Run: headless pygame with SDL's dummy video driver; simulated clock (each Clock.tick advances the game by its frame time, no real sleeping); random seed 0; keys injected as events and as key.get_pressed() state; no mouse input.
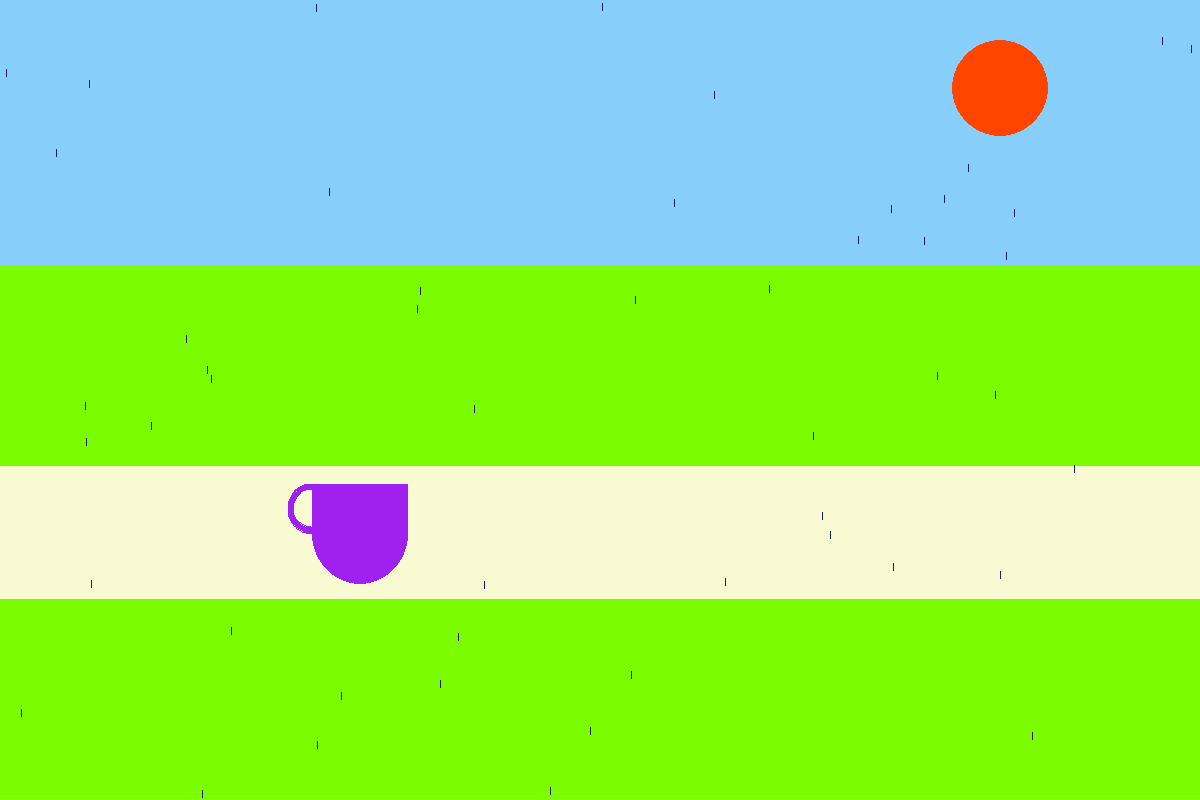
Frame 1 of 4 · flips 1–60 · no input
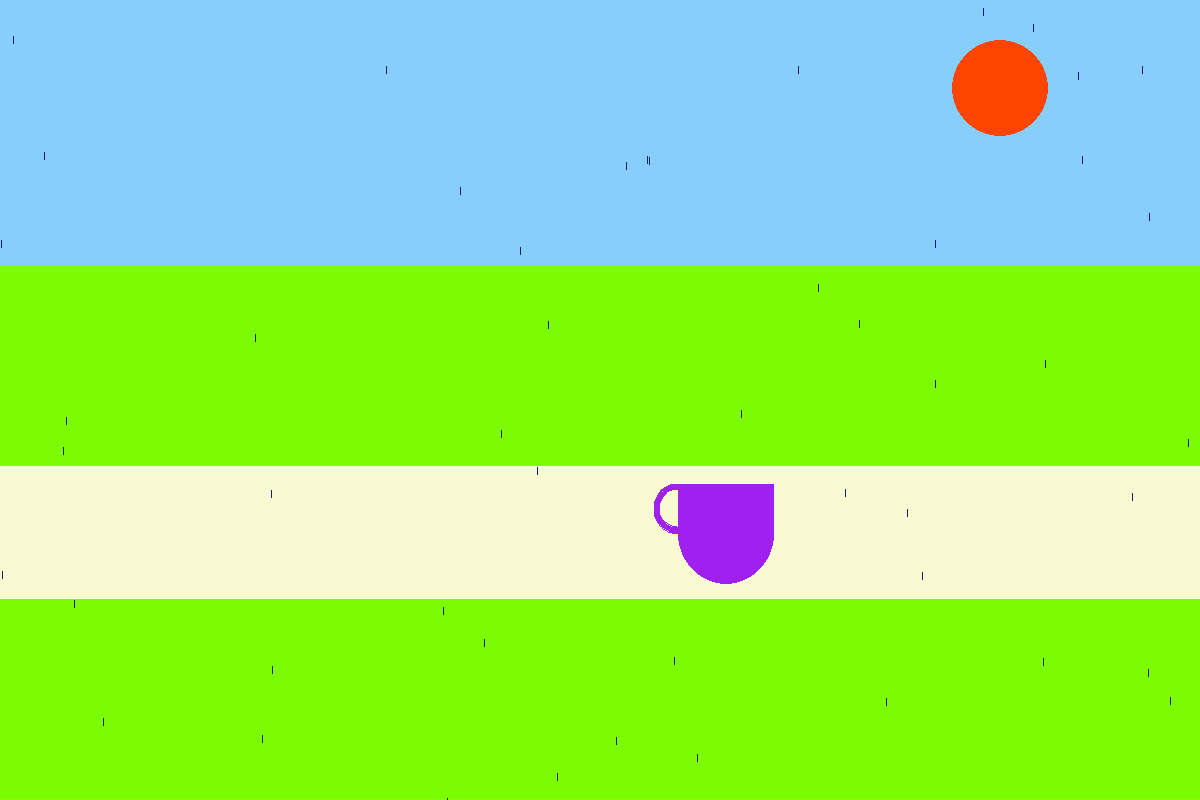
Frame 2 of 4 · flips 61–180 · tapped SPACE, RETURN · held RIGHT (→), D
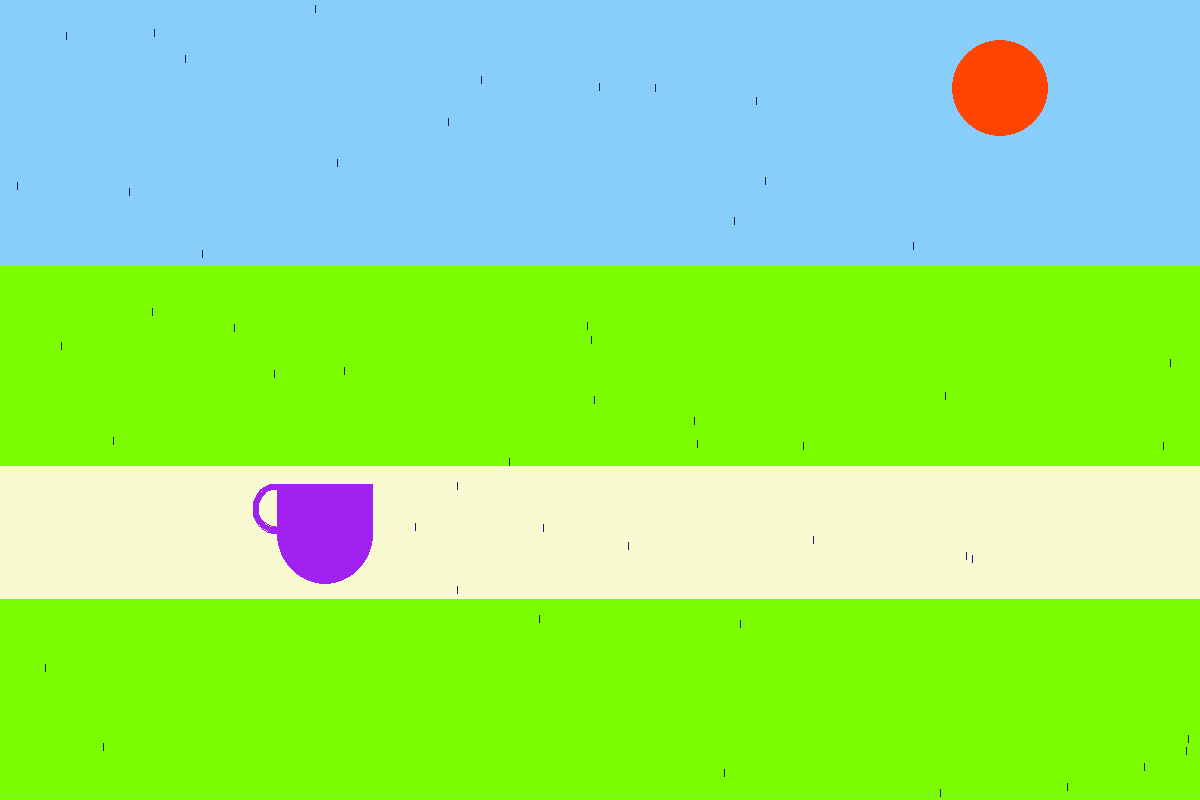
Frame 3 of 4 · flips 181–300 · held DOWN (↓), S
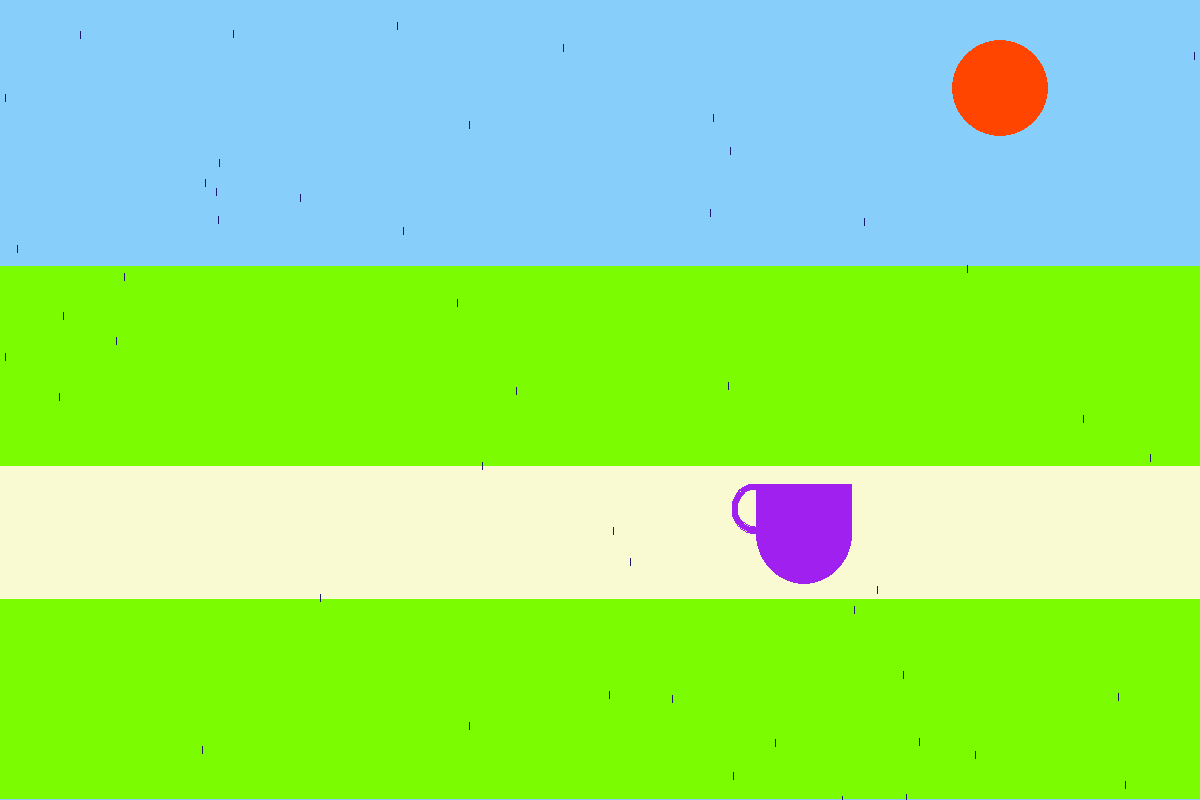
Frame 4 of 4 · flips 301–420 · held LEFT (←), A, UP (↑), W

The pygame program that drew these frames:

import pygame
pygame.init()
import random
import math

# Color Definition
COLOR_ANXIOUS_MUG = (160, 32, 240)
COLOR_ROAD = (250, 250, 210)
COLOR_GRASS = (124, 252, 0)
COLOR_SKY = (135, 206, 250)
COLOR_SUN = (255, 69, 0)
COLOR_RAIN = (25, 25, 112)

# Set Screen
screen_size = (1200, 800)
screen = pygame.display.set_mode(screen_size)

# Area of Grass
area_grass_pos_x = 0
area_grass_pos_y = int(screen_size[1] / 3)
area_grass_size_width = screen_size[0]
area_grass_size_height = int(screen_size[1] / 3 * 2)

grass_area = [
	area_grass_pos_x,
	area_grass_pos_y,
	area_grass_size_width,
	area_grass_size_height
]

# Area of Road
area_road_size_width = screen_size[0]
area_road_size_height = int(area_grass_size_height / 4)
area_road_pos_x = 0
area_road_pos_y = int(area_grass_pos_y + (area_grass_size_height - area_road_size_height) / 2)

road_area = [
	area_road_pos_x,
	area_road_pos_y,
	area_road_size_width,
	area_road_size_height
]

# Area of the Sun
area_sun_pos_x = int(screen_size[0] / 6 * 5)
area_sun_pos_y = int(screen_size[1] / 9)
area_pos = [area_sun_pos_x, area_sun_pos_y]
area_sun_radius = int((screen_size[0] * screen_size[1]) / 20000)

# Rain Drop
drop_size_width = int(screen_size[0] / 1000)
drop_size_height = int(screen_size[1] / 100)

# Area of Anxious Mug
area_mug_handle_size_width = int(screen_size[0] / 25 )
area_mug_handle_size_height = int(screen_size[1] / 16 )
area_mug_handle_pos_y = int(area_road_pos_y + (area_road_size_height - area_mug_handle_size_height) / 2)
angle_mug_handle_start = math.pi / 2
angle_mug_handle_end = math.pi * 3 / 2
width_mug_handle = int(area_mug_handle_size_width * area_mug_handle_size_height / 400)
area_mug_body_size_width = int(area_mug_handle_size_width * 2)
area_mug_body_size_height = int(area_mug_handle_size_height)
area_mug_bottom_size_width = int(area_mug_body_size_width)
area_mug_bottom_size_height = int(area_mug_body_size_height * 2)
area_mug_handle_pos_y = int(area_road_pos_y + (area_road_size_height - area_mug_bottom_size_width) / 2)

# Game Loop
done = False
clock = pygame.time.Clock()
area_mug_handle_pos_x = 0
mug_next = random.randrange(0, screen_size[0] - area_mug_body_size_width)

while not done :

	# Event Response
	for event in pygame.event.get() :
		if event.type == pygame.QUIT :
			done = True
			continue
	
	#draw Background
	screen.fill(COLOR_SKY)
	pygame.draw.rect(screen, COLOR_GRASS, grass_area, 0)
	pygame.draw.rect(screen, COLOR_ROAD, road_area, 0)
	pygame.draw.circle(screen, COLOR_SUN, area_pos, area_sun_radius, 0)

	# Draw Rain
	for rain_count in range(50) : 

		# Randomly create the position of each rain. 
		drop_rect = [
			random.randrange(screen_size[0]),
			random.randrange(screen_size[1]),
			drop_size_width,
			drop_size_height
		]
		pygame.draw.rect(screen, COLOR_RAIN, drop_rect, 0)

	# Draw Anxious Mug

	## Set stance of Mug (Screen Size Dependent).
	mug_max_stance = int(screen_size[0]/100)
	
	## Decide the direction to go.
	if(area_mug_handle_pos_x < mug_next) :
		area_mug_handle_pos_x += random.randrange(mug_max_stance)
	else :
		area_mug_handle_pos_x += -random.randrange(mug_max_stance)

	## Set new goal.
	if abs(area_mug_handle_pos_x - mug_next) < mug_max_stance / 10: 
		mug_next = random.randrange(0, screen_size[0] - area_mug_body_size_width, 100)

	## Draw Anxious Mug - Handle
	pygame.draw.arc(screen, COLOR_ANXIOUS_MUG, 
		(area_mug_handle_pos_x, area_mug_handle_pos_y, area_mug_handle_size_width, area_mug_handle_size_height),
		angle_mug_handle_start, angle_mug_handle_end, width_mug_handle)

	## Draw Anxious Mug - Body
	pos_mug_body_x = int(area_mug_handle_pos_x + area_mug_handle_size_width / 2)
	pos_mug_body_y = int(area_mug_handle_pos_y)
	pygame.draw.rect(screen, COLOR_ANXIOUS_MUG, 
		(pos_mug_body_x, pos_mug_body_y, area_mug_body_size_width, area_mug_body_size_height), 0)

	## Draw Anxious Mug - Bottom
	pos_mug_bottom_x = pos_mug_body_x
	pos_mug_bottom_y = pos_mug_body_y
	pygame.draw.ellipse(screen, COLOR_ANXIOUS_MUG,
		(pos_mug_bottom_x, pos_mug_bottom_y, area_mug_bottom_size_width, area_mug_bottom_size_height), )

	# Fliping
	pygame.display.flip()

	# Frame Rate
	clock.tick(20)

# Quit the game properly
pygame.quit()
